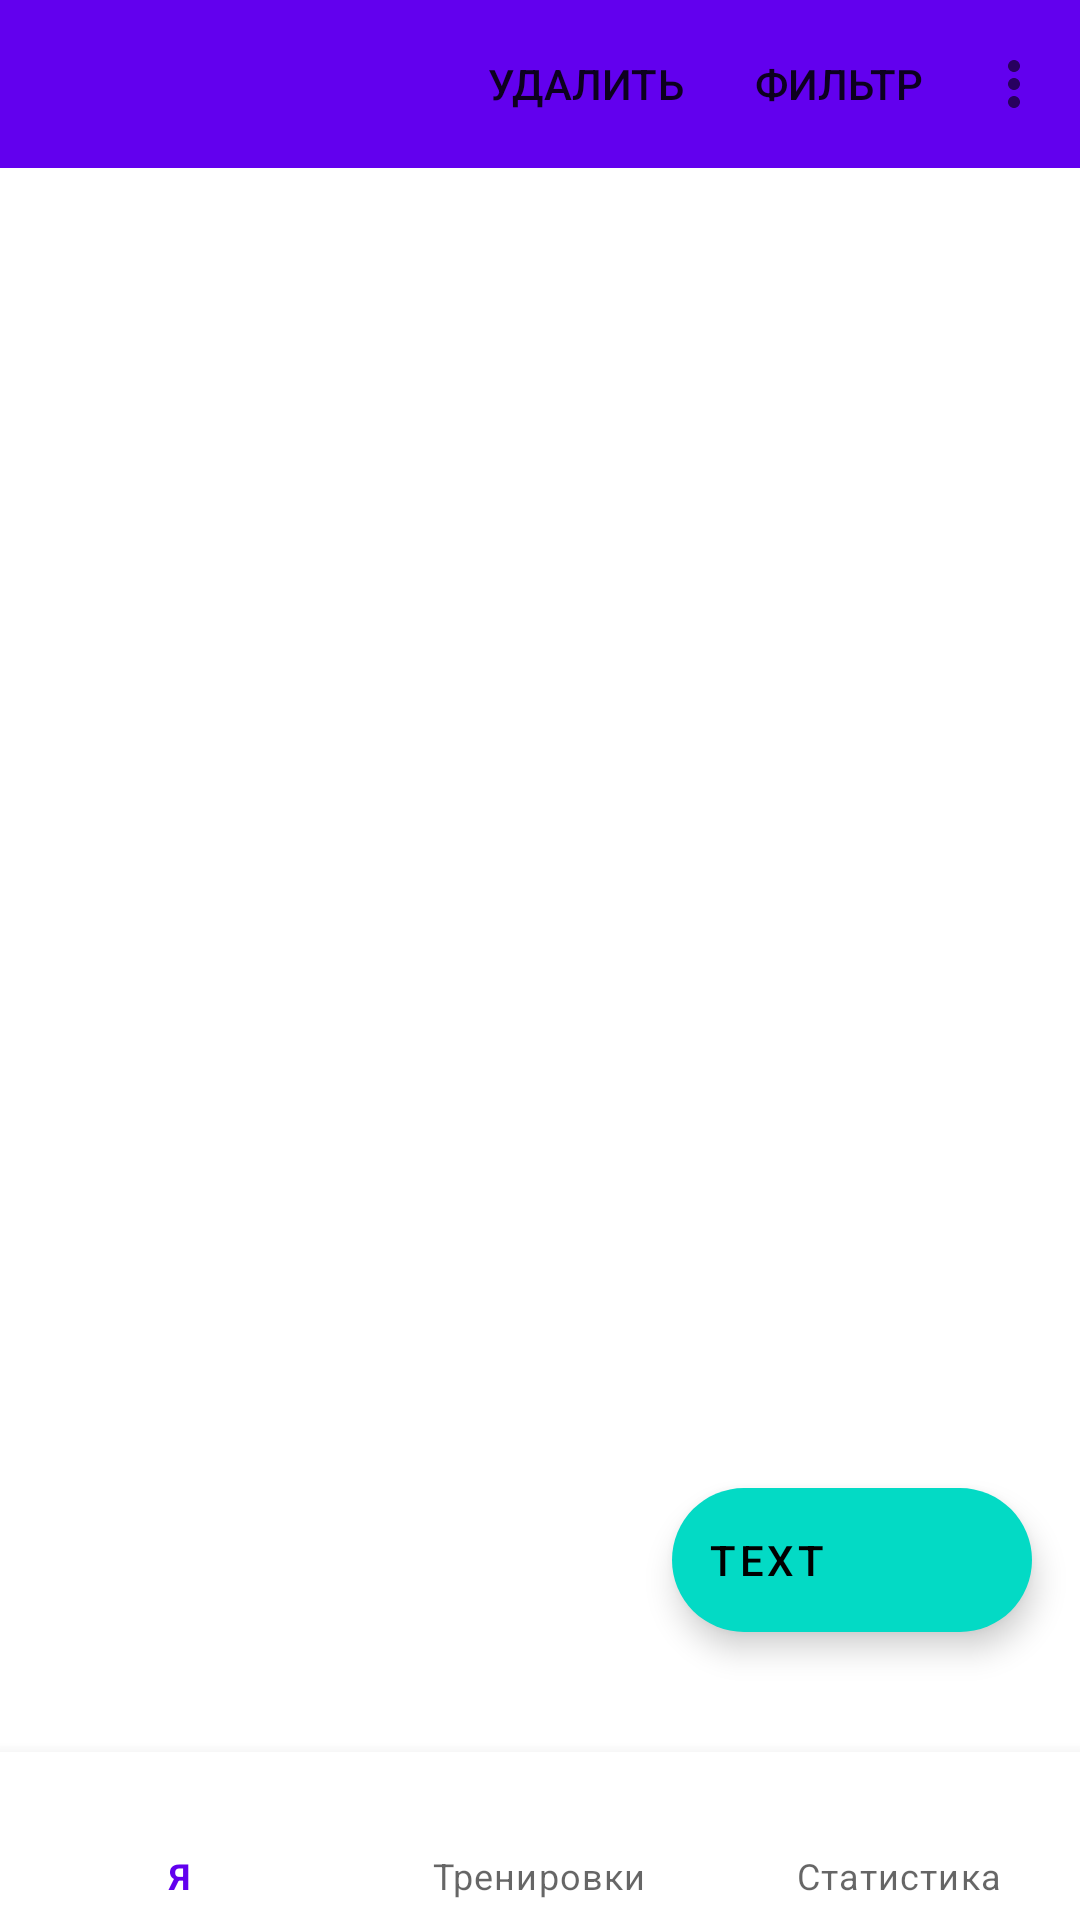

Layout XML and referenced resources for this Android screen:
<!-- AndroidManifest.xml: application theme Theme.MyWorkouts -->
<!-- res/layout/activity_main.xml -->
<?xml version="1.0" encoding="utf-8"?>
<androidx.constraintlayout.widget.ConstraintLayout xmlns:android="http://schemas.android.com/apk/res/android"
    xmlns:app="http://schemas.android.com/apk/res-auto"
    xmlns:tools="http://schemas.android.com/tools"
    android:layout_width="match_parent"
    android:layout_height="match_parent"
    android:background="?selectableItemBackground">

    <LinearLayout
        android:id="@+id/container"
        android:layout_width="match_parent"
        android:layout_height="match_parent"
        android:orientation="vertical">

        <com.google.android.material.appbar.AppBarLayout
            android:id="@+id/appBarLayout2"
            android:layout_width="match_parent"
            android:layout_height="wrap_content">

            <com.google.android.material.appbar.MaterialToolbar
                android:id="@+id/topAppBar"
                android:layout_width="match_parent"
                android:layout_height="?attr/actionBarSize"
                app:menu="@menu/top_app_bar"
                app:title=""
                app:titleCentered="true"
               />







        </com.google.android.material.appbar.AppBarLayout>


        <androidx.coordinatorlayout.widget.CoordinatorLayout
            android:layout_width="match_parent"
            android:layout_height="match_parent"
            android:layout_weight="1"
            >

            <androidx.viewpager2.widget.ViewPager2
                android:id="@+id/conteiner"
                android:layout_width="match_parent"
                android:layout_height="match_parent">

            </androidx.viewpager2.widget.ViewPager2>

            <FrameLayout
                android:id="@+id/bottom_sheet"
                android:layout_width="match_parent"
                android:layout_height="wrap_content"
                android:elevation="1dp"
                app:shapeAppearance="?attr/shapeAppearanceLargeComponent">

            </FrameLayout>

            <com.google.android.material.floatingactionbutton.ExtendedFloatingActionButton
                android:id="@+id/extended_fab"
                android:layout_gravity="bottom|end"
                android:layout_height="wrap_content"
                android:layout_marginBottom="40dp"
                android:layout_marginRight="16dp"
                android:layout_width="wrap_content"
                android:text="text"
                />

        </androidx.coordinatorlayout.widget.CoordinatorLayout>

        <com.google.android.material.bottomnavigation.BottomNavigationView
            android:background="?android:attr/windowBackground"
            android:id="@+id/nav_view"
            android:layout_height="wrap_content"
            android:layout_marginEnd="0dp"
            android:layout_marginStart="0dp"
            android:layout_width="wrap_content"
            app:menu="@menu/bottom_navigation" />

    </LinearLayout>


</androidx.constraintlayout.widget.ConstraintLayout>
<!-- resources referenced by this layout -->
<resources>
  <style name="Theme.MyWorkouts" parent="Theme.MaterialComponents.DayNight.DarkActionBar">
          
          <item name="colorPrimary">@color/purple_500</item>
          <item name="colorPrimaryVariant">@color/purple_700</item>
          <item name="colorOnPrimary">@color/white</item>
          
          <item name="colorSecondary">@color/teal_200</item>
          <item name="colorSecondaryVariant">@color/teal_700</item>
          <item name="colorOnSecondary">@color/black</item>
          
          <item name="android:statusBarColor">?attr/colorPrimaryVariant</item>
          
      </style>
  <!-- not gathered from this repository: default colours our renderer supplied (Android Studio template values) -->
  <color name="purple_500">#FF6200EE</color>
  <color name="purple_700">#FF3700B3</color>
  <color name="teal_200">#FF03DAC5</color>
  <color name="teal_700">#FF018786</color>
  <color name="black">#FF000000</color>
  <color name="white">#FFFFFFFF</color>
</resources>
